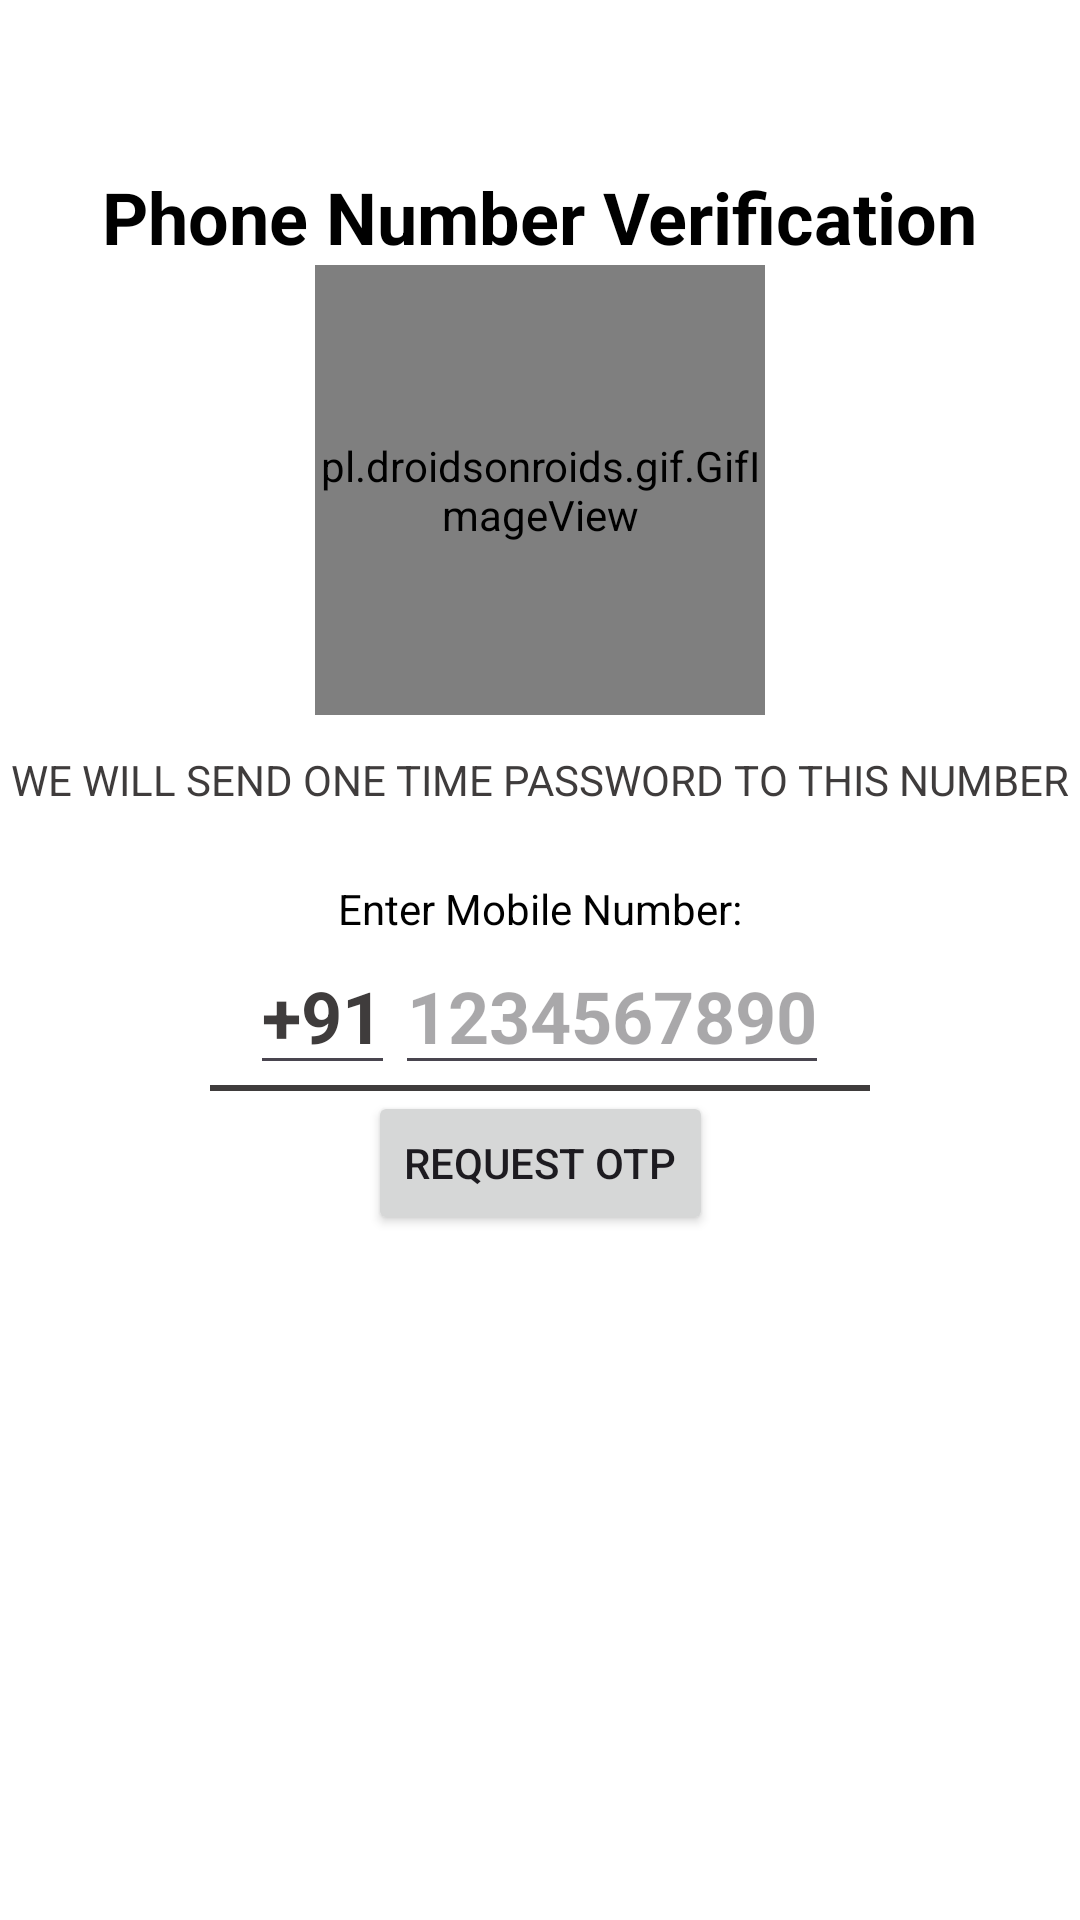

Layout XML and referenced resources for this Android screen:
<!-- AndroidManifest.xml: application theme Theme.MachineTestTask -->
<!-- res/layout/activity_phone_number.xml -->
<?xml version="1.0" encoding="utf-8"?>
<LinearLayout
    xmlns:android="http://schemas.android.com/apk/res/android"
    xmlns:tools="http://schemas.android.com/tools"
    xmlns:app="http://schemas.android.com/apk/res-auto"
    android:id="@+id/main"
    android:layout_width="match_parent"
    android:background="#FFFFFF"
    android:layout_height="match_parent"
    android:orientation="vertical"
    tools:context=".PhoneNumberActivity">

    <TextView
        android:id="@+id/otp_title"
        android:layout_width="wrap_content"
        android:layout_height="wrap_content"
        android:text="@string/phone_number_verification"
        android:textColor="#000000"
        android:layout_gravity="center"
        android:layout_marginTop="56dp"
        android:textSize="24sp"
        android:textStyle="bold">
    </TextView>

    <pl.droidsonroids.gif.GifImageView
        android:layout_width="150dp"
        android:layout_height="150dp"
        android:layout_gravity="center"
        android:src="@drawable/phonechat" />

    <TextView
        android:id="@+id/description"
        android:layout_width="wrap_content"
        android:layout_height="wrap_content"
        android:text="@string/we_will_send_one_time_password_to_this_number"
        android:textColor="#FF3F3C3C"
        android:layout_gravity="center"
        android:layout_marginTop="12dp">
    </TextView>

    <TextView
        android:layout_width="wrap_content"
        android:layout_height="wrap_content"
        android:text="@string/enter_mobile_number"
        android:textColor="#000000"
        android:layout_gravity="center"
        android:layout_marginTop="24dp"
        android:textSize="14sp">
    </TextView>

    <LinearLayout
        android:layout_width="match_parent"
        android:layout_height="wrap_content"
        android:orientation="horizontal"
        android:gravity="center">

        <EditText
            android:id="@+id/hidethis"
            android:layout_width="wrap_content"
            android:layout_height="wrap_content"
            android:autofillHints=""
            android:text="+91"
            android:textColorHint="#FF3F3C3C"
            android:textColor="#FF3F3C3C"
            android:layout_gravity="center"
            android:textStyle="bold"
            android:textSize="24sp"/>

        <EditText
            android:id="@+id/editTextPhoneNumber"
            android:layout_width="wrap_content"
            android:layout_height="wrap_content"
            android:autofillHints="phone"
            android:textColor="#FF3F3C3C"
            android:layout_gravity="center"
            android:hint="1234567890"
            android:inputType="number"
            android:textStyle="bold"
            android:imeOptions="actionDone"
            android:textSize="24sp"
            tools:ignore="TextFields" />

    </LinearLayout>

    <View
        android:layout_width="wrap_content"
        android:layout_height="2dp"
        android:layout_marginStart="70dp"
        android:layout_marginEnd="70dp"
        android:background="#FF3F3C3C"/>

    <androidx.constraintlayout.widget.ConstraintLayout
        android:layout_width="match_parent"
        android:layout_height="wrap_content">

        <Button
            android:id="@+id/buttonRequestOTP"
            android:layout_width="wrap_content"
            android:layout_height="wrap_content"
            android:layout_gravity="center"
            android:text="@string/request_otp"
            app:layout_constraintEnd_toEndOf="parent"
            app:layout_constraintStart_toStartOf="parent" />

        <ProgressBar
            android:id="@+id/progressBar"
            android:layout_width="wrap_content"
            android:layout_height="wrap_content"
            android:layout_gravity="center"
            android:visibility="gone"
            app:layout_constraintEnd_toEndOf="@+id/buttonRequestOTP"
            app:layout_constraintStart_toStartOf="@+id/buttonRequestOTP" />

    </androidx.constraintlayout.widget.ConstraintLayout>

</LinearLayout>
<!-- resources referenced by this layout -->
<resources>
  <string name="enter_mobile_number">Enter Mobile Number:</string>
  <string name="phone_number_verification">Phone Number Verification</string>
  <string name="request_otp">REQUEST OTP</string>
  <string name="we_will_send_one_time_password_to_this_number">WE WILL SEND ONE TIME PASSWORD TO THIS NUMBER</string>
  <style name="Theme.MachineTestTask" parent="Base.Theme.MachineTestTask" />
  <style name="Base.Theme.MachineTestTask" parent="Theme.Material3.DayNight.NoActionBar">
          
          
      </style>
</resources>
